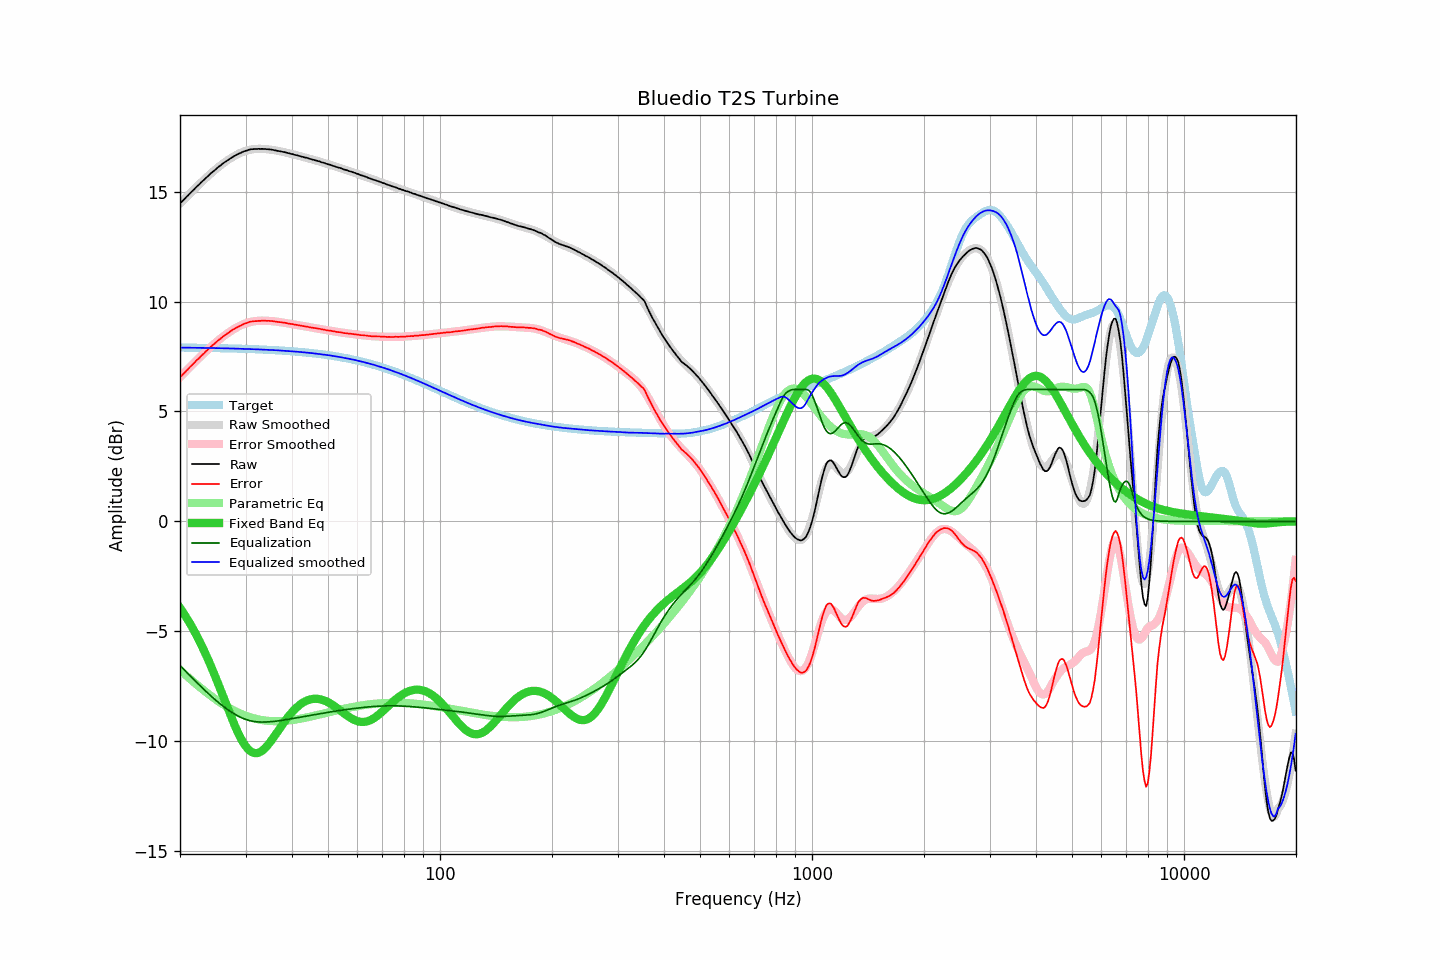

The table this chart was drawn from, first rows:
frequency, raw, error, smoothed, error_smoothed, equalization, parametric_eq, equalized_raw, equalized_smoothed, target
20.00, 14.47, 6.56, 14.46, 6.55, -6.55, -3.93, 7.92, 7.91, 7.91
20.20, 14.54, 6.63, 14.54, 6.63, -6.63, -4.04, 7.91, 7.91, 7.91
20.40, 14.61, 6.70, 14.61, 6.71, -6.71, -4.15, 7.90, 7.90, 7.91
20.61, 14.68, 6.77, 14.69, 6.78, -6.78, -4.26, 7.90, 7.90, 7.90
20.81, 14.76, 6.86, 14.76, 6.86, -6.86, -4.38, 7.90, 7.90, 7.90
21.02, 14.83, 6.93, 14.83, 6.93, -6.93, -4.50, 7.90, 7.90, 7.90
21.23, 14.91, 7.01, 14.91, 7.01, -7.01, -4.62, 7.90, 7.90, 7.90
21.44, 14.98, 7.08, 14.98, 7.08, -7.08, -4.75, 7.90, 7.90, 7.90
21.66, 15.05, 7.15, 15.05, 7.15, -7.15, -4.88, 7.89, 7.90, 7.90
21.87, 15.12, 7.22, 15.12, 7.23, -7.23, -5.01, 7.89, 7.90, 7.90
22.09, 15.20, 7.30, 15.19, 7.30, -7.30, -5.15, 7.90, 7.90, 7.90
22.31, 15.27, 7.37, 15.27, 7.37, -7.37, -5.29, 7.90, 7.90, 7.90
22.54, 15.33, 7.43, 15.34, 7.44, -7.44, -5.43, 7.89, 7.89, 7.90
22.76, 15.41, 7.51, 15.41, 7.51, -7.51, -5.58, 7.90, 7.89, 7.89
22.99, 15.48, 7.58, 15.48, 7.58, -7.58, -5.73, 7.89, 7.89, 7.89
23.22, 15.54, 7.65, 15.55, 7.65, -7.65, -5.89, 7.88, 7.89, 7.89
23.45, 15.62, 7.73, 15.61, 7.72, -7.72, -6.04, 7.90, 7.89, 7.89
23.69, 15.68, 7.79, 15.68, 7.79, -7.79, -6.21, 7.89, 7.89, 7.89
23.92, 15.75, 7.86, 15.75, 7.86, -7.86, -6.37, 7.89, 7.89, 7.89
24.16, 15.82, 7.93, 15.81, 7.93, -7.93, -6.54, 7.89, 7.89, 7.89
24.40, 15.88, 7.99, 15.88, 7.99, -7.99, -6.71, 7.89, 7.89, 7.89
24.65, 15.94, 8.05, 15.94, 8.06, -8.06, -6.89, 7.88, 7.88, 7.88
24.89, 16.00, 8.12, 16.00, 8.12, -8.12, -7.07, 7.88, 7.88, 7.88
25.14, 16.07, 8.19, 16.07, 8.18, -8.18, -7.25, 7.89, 7.88, 7.88
25.39, 16.13, 8.25, 16.12, 8.24, -8.24, -7.43, 7.88, 7.88, 7.88
25.65, 16.18, 8.30, 16.18, 8.30, -8.30, -7.62, 7.87, 7.88, 7.88
25.91, 16.24, 8.36, 16.24, 8.36, -8.36, -7.81, 7.87, 7.88, 7.88
26.16, 16.30, 8.42, 16.29, 8.42, -8.42, -7.99, 7.88, 7.88, 7.87
26.43, 16.35, 8.47, 16.35, 8.47, -8.47, -8.18, 7.87, 7.87, 7.87
26.69, 16.40, 8.53, 16.40, 8.53, -8.53, -8.37, 7.87, 7.87, 7.87
26.96, 16.45, 8.58, 16.45, 8.58, -8.58, -8.56, 7.87, 7.87, 7.87
27.23, 16.50, 8.63, 16.50, 8.63, -8.63, -8.74, 7.87, 7.87, 7.87
27.50, 16.54, 8.67, 16.54, 8.68, -8.68, -8.92, 7.86, 7.87, 7.87
27.77, 16.59, 8.72, 16.59, 8.72, -8.72, -9.10, 7.87, 7.86, 7.86
28.05, 16.63, 8.77, 16.63, 8.77, -8.77, -9.28, 7.86, 7.86, 7.86
28.33, 16.67, 8.81, 16.67, 8.81, -8.81, -9.44, 7.86, 7.86, 7.86
28.62, 16.71, 8.85, 16.71, 8.85, -8.85, -9.60, 7.86, 7.86, 7.86
28.90, 16.74, 8.88, 16.74, 8.89, -8.89, -9.75, 7.85, 7.86, 7.86
29.19, 16.77, 8.91, 16.78, 8.92, -8.92, -9.89, 7.85, 7.85, 7.85
29.48, 16.81, 8.96, 16.81, 8.96, -8.96, -10.02, 7.85, 7.85, 7.85
29.78, 16.84, 8.99, 16.83, 8.99, -8.99, -10.14, 7.85, 7.85, 7.85
30.08, 16.86, 9.01, 16.86, 9.01, -9.01, -10.24, 7.85, 7.85, 7.85
30.38, 16.88, 9.03, 16.88, 9.04, -9.04, -10.33, 7.84, 7.84, 7.84
30.68, 16.91, 9.07, 16.90, 9.06, -9.06, -10.41, 7.85, 7.84, 7.84
30.99, 16.93, 9.09, 16.91, 9.07, -9.07, -10.47, 7.85, 7.84, 7.84
31.30, 16.93, 9.09, 16.92, 9.09, -9.09, -10.51, 7.84, 7.83, 7.84
31.61, 16.94, 9.11, 16.93, 9.10, -9.10, -10.53, 7.84, 7.83, 7.83
31.93, 16.94, 9.11, 16.94, 9.11, -9.11, -10.54, 7.83, 7.83, 7.83
32.24, 16.94, 9.11, 16.95, 9.12, -9.12, -10.54, 7.82, 7.83, 7.83
32.57, 16.95, 9.12, 16.95, 9.13, -9.13, -10.52, 7.82, 7.82, 7.82
32.89, 16.94, 9.12, 16.95, 9.13, -9.13, -10.48, 7.81, 7.82, 7.82
33.22, 16.95, 9.13, 16.95, 9.13, -9.13, -10.44, 7.82, 7.82, 7.82
33.55, 16.94, 9.12, 16.94, 9.13, -9.13, -10.38, 7.81, 7.81, 7.81
33.89, 16.94, 9.13, 16.94, 9.13, -9.13, -10.31, 7.81, 7.81, 7.81
34.23, 16.93, 9.12, 16.93, 9.13, -9.13, -10.23, 7.80, 7.80, 7.81
34.57, 16.93, 9.12, 16.92, 9.12, -9.12, -10.14, 7.81, 7.80, 7.80
34.92, 16.92, 9.12, 16.91, 9.12, -9.12, -10.05, 7.80, 7.80, 7.80
35.27, 16.91, 9.11, 16.91, 9.11, -9.11, -9.95, 7.80, 7.80, 7.80
35.62, 16.90, 9.11, 16.89, 9.10, -9.10, -9.85, 7.80, 7.79, 7.79
35.97, 16.88, 9.09, 16.88, 9.09, -9.09, -9.75, 7.78, 7.79, 7.79
... 635 more rows
